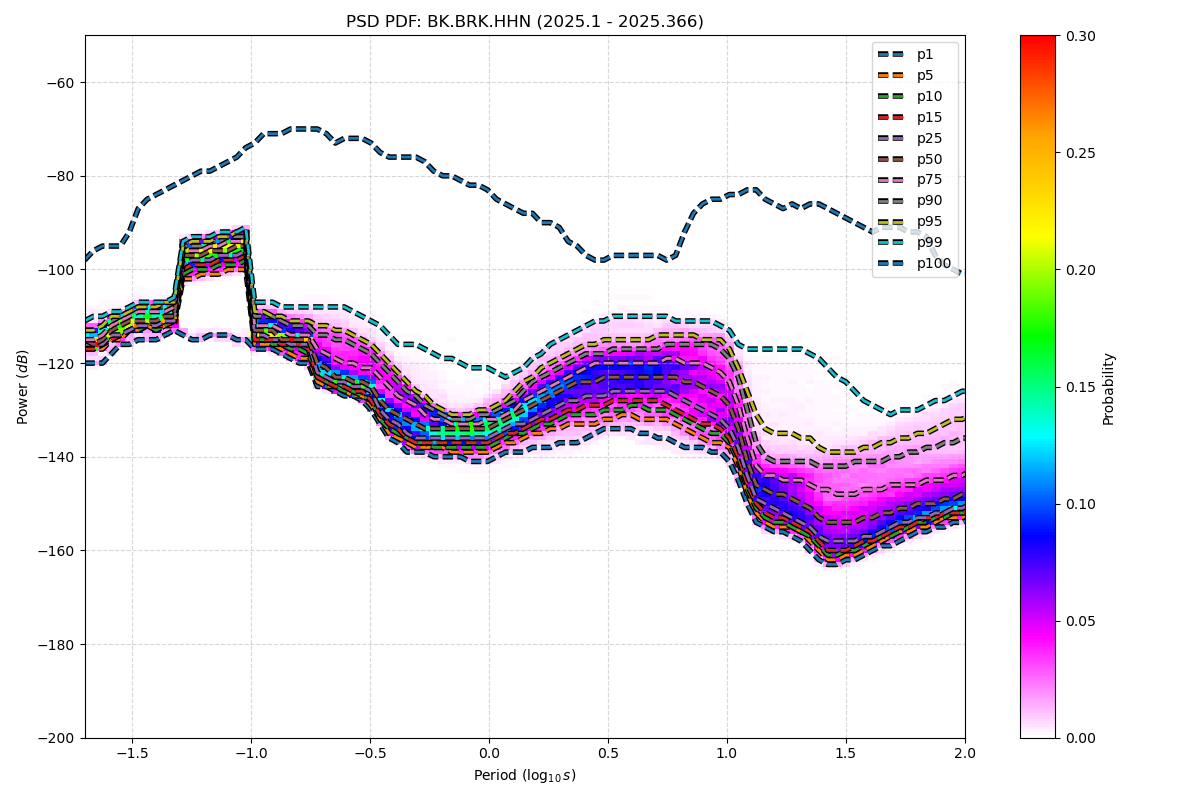

The table this chart was drawn from, first rows:
period_log10, p1, p5, p10, p15, p25, p50, p75, p90, p95, p99, p100
-1.699, -120, -117, -117, -117, -116, -115, -115, -113, -113, -111, -98
-1.661, -120, -117, -117, -117, -116, -116, -115, -113, -113, -110, -96
-1.624, -120, -117, -116, -116, -116, -115, -114, -112, -112, -110, -95
-1.586, -118, -115, -115, -115, -114, -113, -112, -111, -110, -109, -95
-1.548, -116, -115, -114, -114, -114, -112, -111, -110, -110, -109, -95
-1.511, -116, -113, -113, -113, -113, -111, -110, -109, -109, -108, -92
-1.473, -115, -113, -113, -112, -112, -111, -109, -108, -108, -107, -87
-1.436, -115, -112, -112, -112, -112, -111, -109, -108, -108, -107, -85
-1.398, -115, -113, -113, -112, -112, -111, -109, -108, -108, -107, -84
-1.36, -114, -112, -112, -112, -111, -110, -109, -108, -107, -107, -83
-1.323, -113, -112, -111, -111, -111, -110, -108, -107, -107, -106, -82
-1.285, -114, -102, -101, -100, -99, -97, -96, -95, -95, -94, -81
-1.247, -115, -102, -100, -99, -98, -97, -96, -95, -94, -93, -80
-1.21, -115, -101, -100, -99, -98, -97, -96, -95, -94, -93, -79
-1.172, -114, -101, -100, -99, -98, -96, -95, -94, -94, -93, -79
-1.135, -114, -101, -99, -98, -97, -96, -95, -94, -93, -92, -78
-1.097, -114, -100, -99, -98, -97, -96, -94, -93, -93, -92, -77
-1.059, -115, -100, -99, -98, -97, -95, -94, -93, -92, -92, -76
-1.022, -115, -100, -98, -97, -96, -95, -94, -93, -92, -91, -74
-0.984, -117, -116, -115, -115, -114, -113, -112, -110, -109, -107, -73
-0.9464, -117, -116, -115, -115, -114, -113, -112, -110, -109, -107, -71
-0.9088, -117, -116, -116, -115, -115, -113, -112, -110, -110, -107, -71
-0.8711, -118, -117, -116, -116, -115, -115, -113, -111, -110, -108, -71
-0.8335, -119, -118, -117, -116, -116, -115, -114, -112, -111, -108, -70
-0.7959, -120, -119, -117, -116, -116, -115, -114, -112, -111, -108, -70
-0.7583, -120, -119, -118, -117, -116, -115, -114, -112, -111, -108, -70
-0.7206, -125, -124, -123, -123, -122, -120, -117, -114, -112, -108, -70
-0.683, -125, -125, -124, -124, -123, -121, -118, -114, -112, -108, -71
-0.6454, -126, -125, -125, -125, -124, -123, -119, -115, -113, -108, -73
-0.6077, -127, -126, -126, -125, -124, -123, -120, -115, -113, -108, -72
-0.5701, -127, -127, -126, -126, -125, -124, -120, -116, -114, -109, -72
-0.5325, -128, -127, -127, -126, -125, -124, -121, -117, -115, -110, -72
-0.4949, -130, -129, -128, -128, -126, -125, -121, -118, -116, -111, -73
-0.4572, -133, -132, -132, -131, -130, -128, -123, -120, -118, -112, -75
-0.4196, -136, -135, -134, -133, -132, -130, -125, -122, -120, -114, -76
-0.382, -137, -136, -135, -134, -133, -131, -127, -124, -122, -116, -76
-0.3443, -139, -137, -136, -136, -135, -132, -128, -126, -124, -116, -76
-0.3067, -139, -138, -137, -137, -136, -133, -129, -127, -126, -116, -76
-0.2691, -139, -138, -137, -137, -136, -134, -131, -129, -127, -117, -77
-0.2314, -140, -138, -138, -137, -136, -134, -132, -130, -129, -118, -79
-0.1938, -140, -138, -138, -137, -136, -134, -132, -131, -130, -119, -80
-0.1562, -140, -139, -138, -137, -136, -134, -133, -132, -131, -119, -80
-0.1186, -140, -139, -138, -137, -136, -134, -133, -132, -131, -120, -81
-0.08093, -141, -139, -138, -137, -136, -134, -133, -132, -131, -121, -82
-0.04331, -141, -139, -138, -137, -136, -134, -133, -131, -130, -121, -82
-0.005676, -141, -139, -138, -137, -136, -134, -132, -131, -130, -121, -83
0.03195, -140, -138, -137, -136, -135, -133, -132, -130, -129, -122, -85
0.06958, -139, -137, -136, -135, -134, -132, -131, -129, -128, -123, -86
0.1072, -139, -137, -135, -135, -133, -131, -130, -128, -126, -122, -87
0.1448, -139, -136, -135, -134, -133, -130, -128, -126, -124, -121, -88
0.1825, -138, -135, -134, -133, -132, -129, -127, -124, -123, -119, -88
0.2201, -138, -135, -133, -132, -131, -128, -126, -123, -121, -118, -90
0.2577, -138, -134, -133, -132, -130, -127, -125, -122, -120, -116, -90
0.2954, -137, -134, -132, -131, -129, -126, -124, -121, -119, -115, -91
0.333, -137, -133, -131, -130, -128, -125, -123, -120, -118, -114, -94
0.3706, -137, -133, -131, -130, -128, -124, -122, -119, -117, -113, -95
0.4082, -136, -133, -131, -129, -127, -124, -121, -118, -116, -112, -97
0.4459, -135, -133, -131, -129, -127, -124, -120, -118, -116, -111, -98
0.4835, -134, -132, -130, -129, -127, -123, -120, -118, -115, -111, -98
0.5211, -134, -132, -130, -128, -126, -123, -120, -117, -115, -110, -97
... 62 more rows
